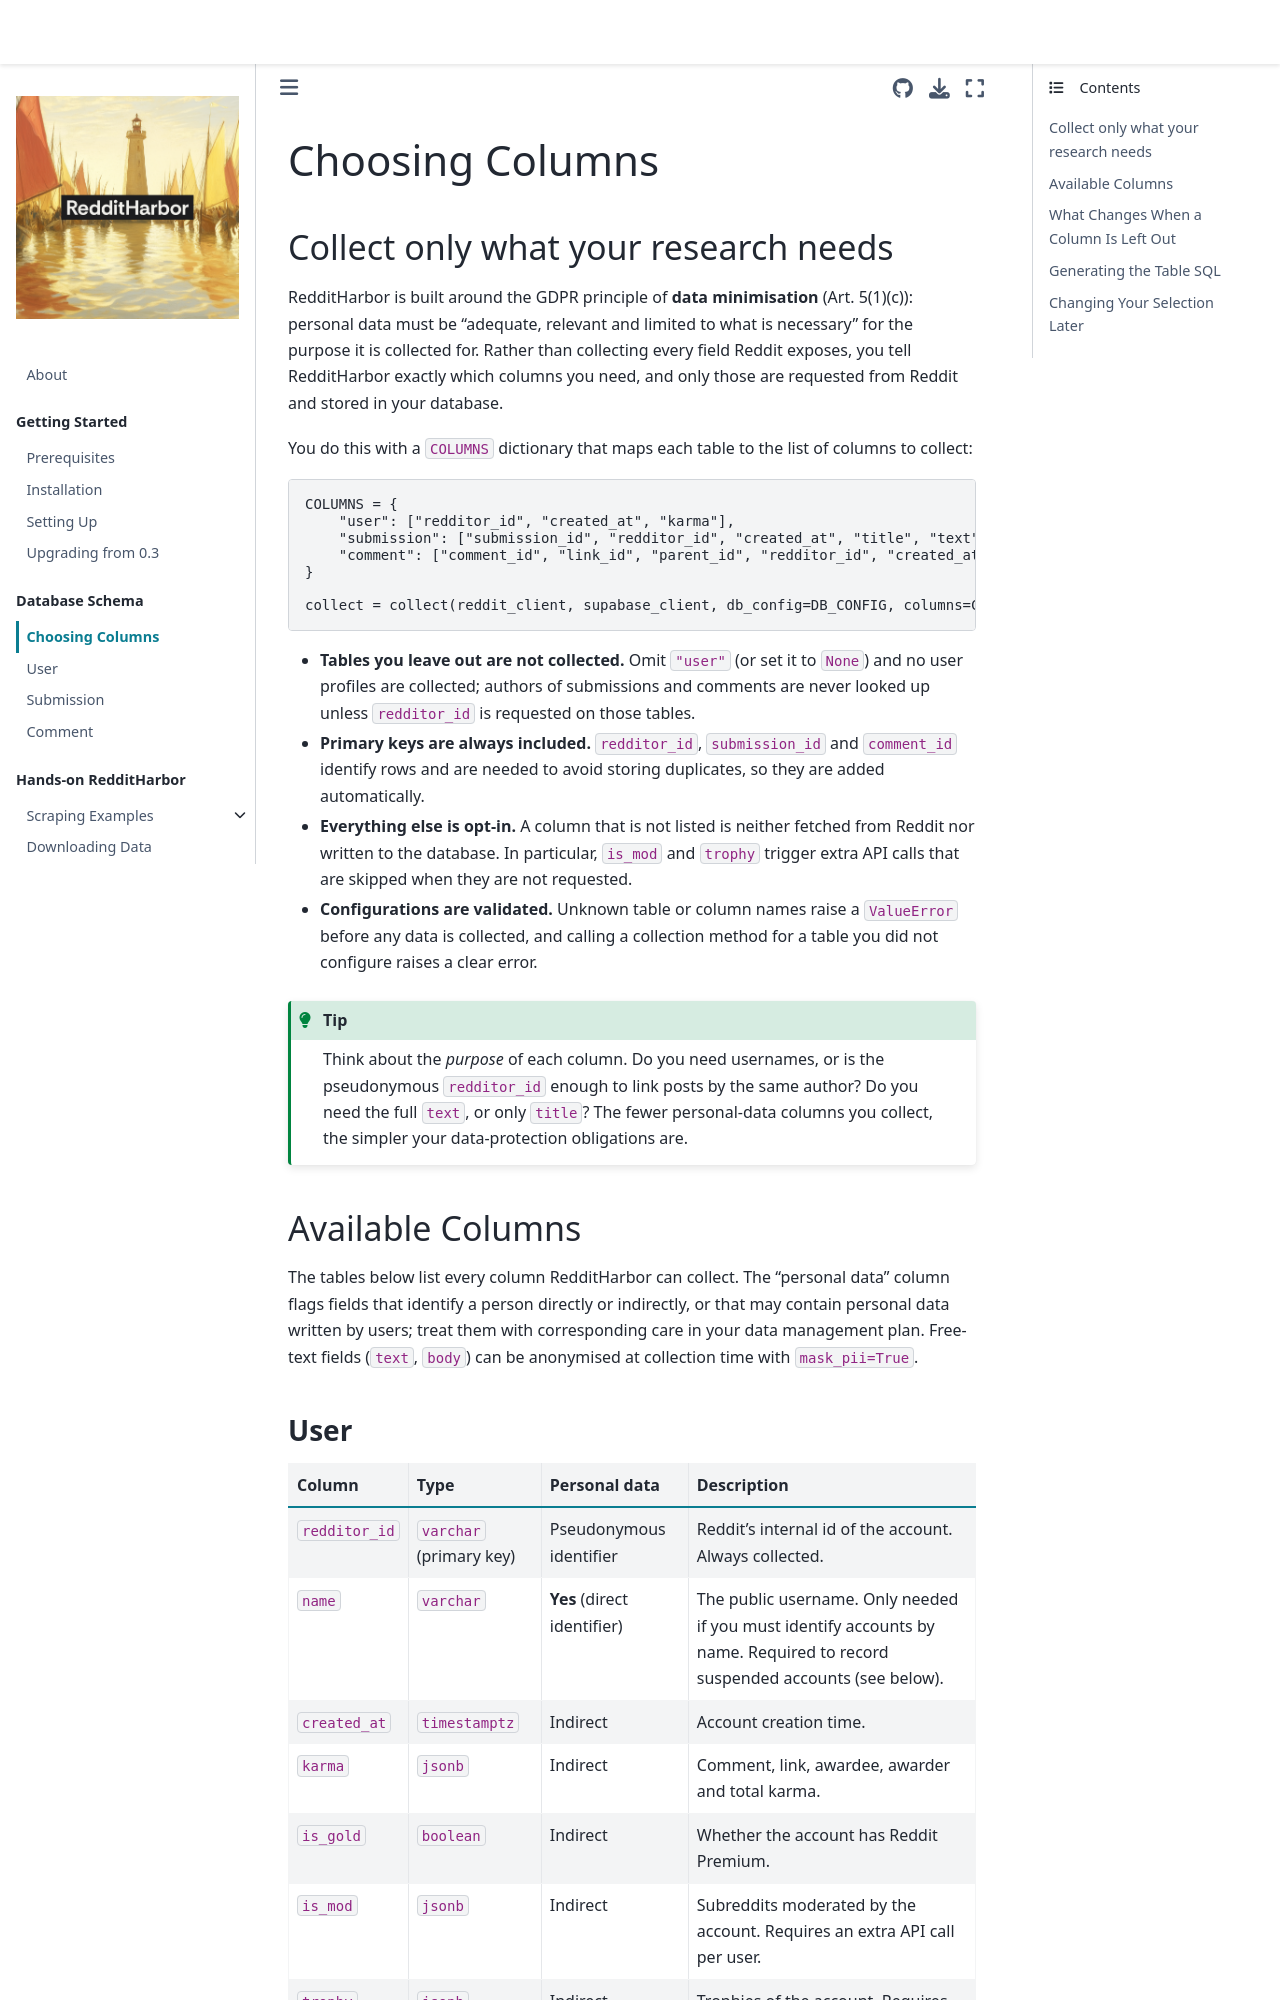

repository: socius-org/RedditHarbor · page: data_schema/columns.html · generator: jekyll

# Choosing Columns

## Collect only what your research needs

RedditHarbor is built around the GDPR principle of **data minimisation** (Art. 5(1)(c)): personal data must be "adequate, relevant and limited to what is necessary" for the purpose it is collected for. Rather than collecting every field Reddit exposes, you tell RedditHarbor exactly which columns you need, and only those are requested from Reddit and stored in your database.

You do this with a `COLUMNS` dictionary that maps each table to the list of columns to collect:

```python
COLUMNS = {
    "user": ["redditor_id", "created_at", "karma"],
    "submission": ["submission_id", "redditor_id", "created_at", "title", "text", "subreddit", "score"],
    "comment": ["comment_id", "link_id", "parent_id", "redditor_id", "created_at", "body"],
}

collect = collect(reddit_client, supabase_client, db_config=DB_CONFIG, columns=COLUMNS)
```

- **Tables you leave out are not collected.** Omit `"user"` (or set it to `None`) and no user profiles are collected; authors of submissions and comments are never looked up unless `redditor_id` is requested on those tables.
- **Primary keys are always included.** `redditor_id`, `submission_id` and `comment_id` identify rows and are needed to avoid storing duplicates, so they are added automatically.
- **Everything else is opt-in.** A column that is not listed is neither fetched from Reddit nor written to the database. In particular, `is_mod` and `trophy` trigger extra API calls that are skipped when they are not requested.
- **Configurations are validated.** Unknown table or column names raise a `ValueError` before any data is collected, and calling a collection method for a table you did not configure raises a clear error.

```{tip}
Think about the *purpose* of each column. Do you need usernames, or is the pseudonymous `redditor_id` enough to link posts by the same author? Do you need the full `text`, or only `title`? The fewer personal-data columns you collect, the simpler your data-protection obligations are.
```

## Available Columns

The tables below list every column RedditHarbor can collect. The "personal data" column flags fields that identify a person directly or indirectly, or that may contain personal data written by users; treat them with corresponding care in your data management plan. Free-text fields (`text`, `body`) can be anonymised at collection time with `mask_pii=True`.
